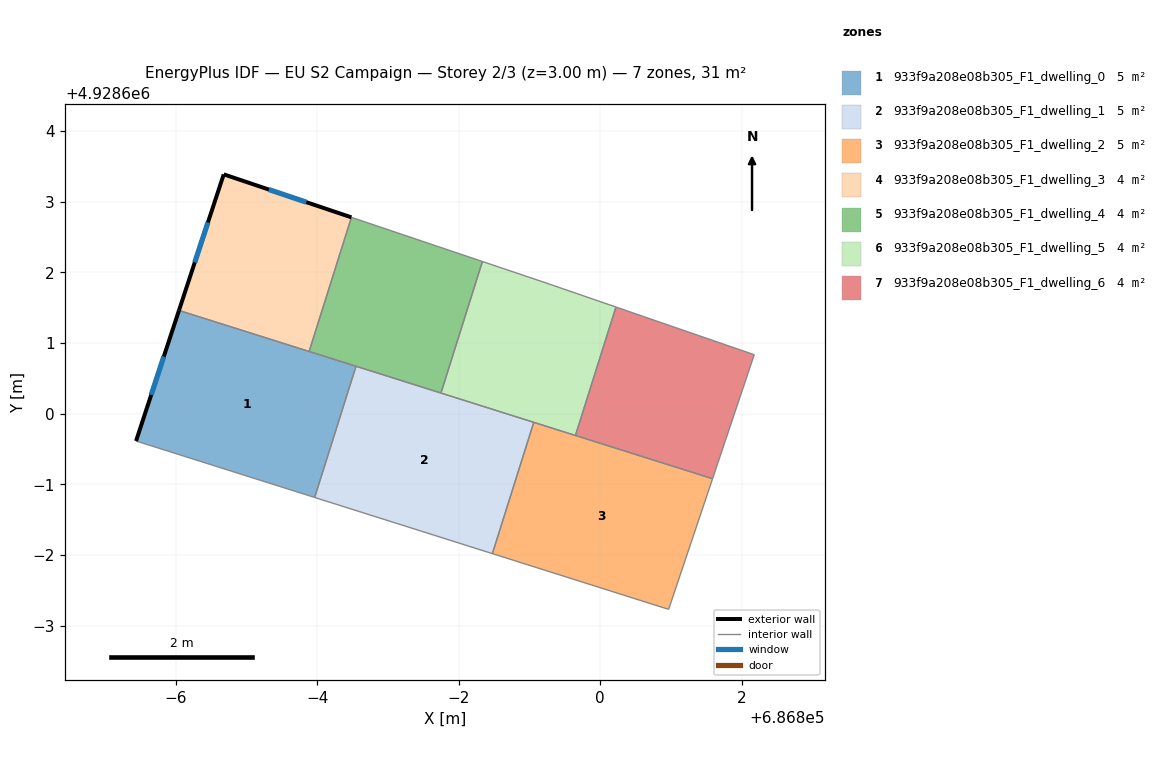
=== STOREY PLAN SPEC (per zone: floor XY polygon, exterior-wall plan segments, windows/doors) ===
zone 1: 933f9a208e08b305_F1_dwelling_0  (5.1 m²)
  floor: (686795.96, 4928598.82) (686796.55, 4928600.67) (686794.05, 4928601.46) (686793.44, 4928599.61)
  exterior wall: (686793.44, 4928599.61) – (686794.05, 4928601.46)  [1.9 m]
    window: (686793.65, 4928600.27) – (686793.83, 4928600.81)  [0.5 m²]
  interior walls: 4
zone 2: 933f9a208e08b305_F1_dwelling_1  (5.1 m²)
  floor: (686798.48, 4928598.02) (686799.06, 4928599.88) (686796.55, 4928600.67) (686795.96, 4928598.82)
  interior walls: 5
zone 3: 933f9a208e08b305_F1_dwelling_2  (5.1 m²)
  floor: (686800.97, 4928597.23) (686801.59, 4928599.08) (686799.06, 4928599.88) (686798.48, 4928598.02)
  interior walls: 5
zone 4: 933f9a208e08b305_F1_dwelling_3  (3.8 m²)
  floor: (686795.89, 4928600.88) (686796.48, 4928602.78) (686794.68, 4928603.38) (686794.05, 4928601.46)
  exterior wall: (686794.05, 4928601.46) – (686794.68, 4928603.38)  [2.0 m]
    window: (686794.27, 4928602.14) – (686794.45, 4928602.70)  [0.5 m²]
  exterior wall: (686794.68, 4928603.38) – (686796.48, 4928602.78)  [1.9 m]
    window: (686795.32, 4928603.17) – (686795.85, 4928602.99)  [0.5 m²]
  interior walls: 2
zone 5: 933f9a208e08b305_F1_dwelling_4  (3.8 m²)
  floor: (686797.75, 4928600.29) (686798.33, 4928602.15) (686796.48, 4928602.78) (686795.89, 4928600.88)
  interior walls: 5
zone 6: 933f9a208e08b305_F1_dwelling_5  (3.8 m²)
  floor: (686799.65, 4928599.69) (686800.22, 4928601.51) (686799.28, 4928601.83) (686798.33, 4928602.15) (686797.75, 4928600.29)
  interior walls: 6
zone 7: 933f9a208e08b305_F1_dwelling_6  (3.8 m²)
  floor: (686801.59, 4928599.08) (686802.18, 4928600.83) (686800.22, 4928601.51) (686799.65, 4928599.69)
  interior walls: 4

=== DERIVED (storey summary) ===
Building: EU S2 Campaign
Storey: 2 of 3  (floor level z = 3.00 m)
Storey gross floor area: 30.8 m²
Zones on this storey: 7
  - 933f9a208e08b305_F1_dwelling_0: floor 5.1 m²; exterior wall 1.9 m (5.8 m²); 1 window(s) 0.5 m²; WWR 8.6%
  - 933f9a208e08b305_F1_dwelling_1: floor 5.1 m²
  - 933f9a208e08b305_F1_dwelling_2: floor 5.1 m²
  - 933f9a208e08b305_F1_dwelling_3: floor 3.8 m²; exterior wall 3.9 m (11.8 m²); 2 window(s) 1.0 m²; WWR 8.6%
  - 933f9a208e08b305_F1_dwelling_4: floor 3.8 m²
  - 933f9a208e08b305_F1_dwelling_5: floor 3.8 m²
  - 933f9a208e08b305_F1_dwelling_6: floor 3.8 m²
Zone adjacency (shared interzone walls):
  - 933f9a208e08b305_F1_dwelling_0 ↔ 933f9a208e08b305_F1_dwelling_1
  - 933f9a208e08b305_F1_dwelling_0 ↔ 933f9a208e08b305_F1_dwelling_3
  - 933f9a208e08b305_F1_dwelling_0 ↔ 933f9a208e08b305_F1_dwelling_4
  - 933f9a208e08b305_F1_dwelling_1 ↔ 933f9a208e08b305_F1_dwelling_2
  - 933f9a208e08b305_F1_dwelling_1 ↔ 933f9a208e08b305_F1_dwelling_4
  - 933f9a208e08b305_F1_dwelling_1 ↔ 933f9a208e08b305_F1_dwelling_5
  - 933f9a208e08b305_F1_dwelling_2 ↔ 933f9a208e08b305_F1_dwelling_5
  - 933f9a208e08b305_F1_dwelling_2 ↔ 933f9a208e08b305_F1_dwelling_6
  - 933f9a208e08b305_F1_dwelling_3 ↔ 933f9a208e08b305_F1_dwelling_4
  - 933f9a208e08b305_F1_dwelling_4 ↔ 933f9a208e08b305_F1_dwelling_5
  - 933f9a208e08b305_F1_dwelling_5 ↔ 933f9a208e08b305_F1_dwelling_6